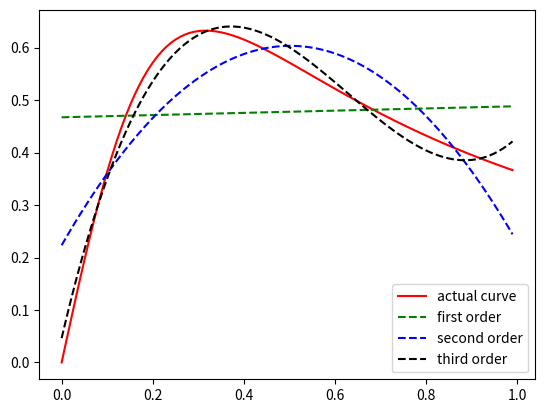

The matplotlib source for this figure:
#! /usr/bin/env python

# Polynomial approximation using least squares

from __future__ import division
import numpy as np
import matplotlib.pyplot as plt

def f(x):
	return (4*x)/(1 + 10 * (x**2))

def eval():
	#make y vector for x [0,1)
	x = np.arange(0, 1, .01)
	y = f(x)
	
	#degree 1
	A = np.ones(shape=(100, 2))
	A[:,1] = x
	x_1 = np.linalg.lstsq(A,y)[0]
	plt.plot(x, y, 'r', label='actual curve')
	plt.plot(x, np.dot(A,x_1), 'g--', label='first order')

	#degree 2 
	A = np.ones(shape=(100, 3))
	A[:,1] = x
	A[:,2] = np.power(x, 2)
	x_2 = np.linalg.lstsq(A,y)[0] 
	plt.plot(x, np.dot(A, x_2), 'b--', label='second order')

	#degree 3
	A = np.ones(shape=(100, 4))
	A[:,1] = x
	A[:,2] = np.square(x)
	A[:,3] = np.power(x, 3)
	x_3 = np.linalg.lstsq(A,y)[0]
	plt.plot(x, np.dot(A, x_3), 'k--', label='third order') 
	plt.legend() #to show labels
	plt.show()



if __name__ == "__main__":
	eval()
